Run: headless pygame with SDL's dummy video driver; simulated clock (each Clock.tick advances the game by its frame time, no real sleeping); random seed 0; keys injected as events and as key.get_pressed() state; no mouse input.
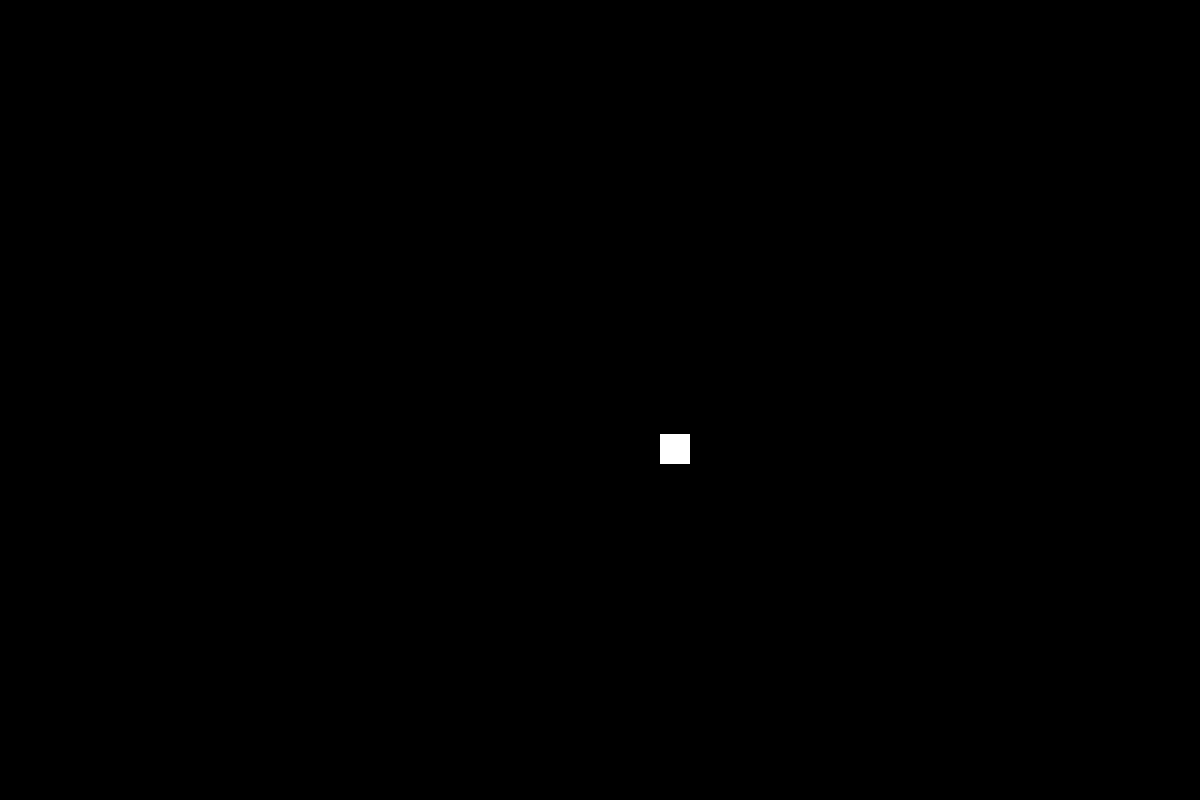
Frame 1 of 4 · flips 1–60 · no input
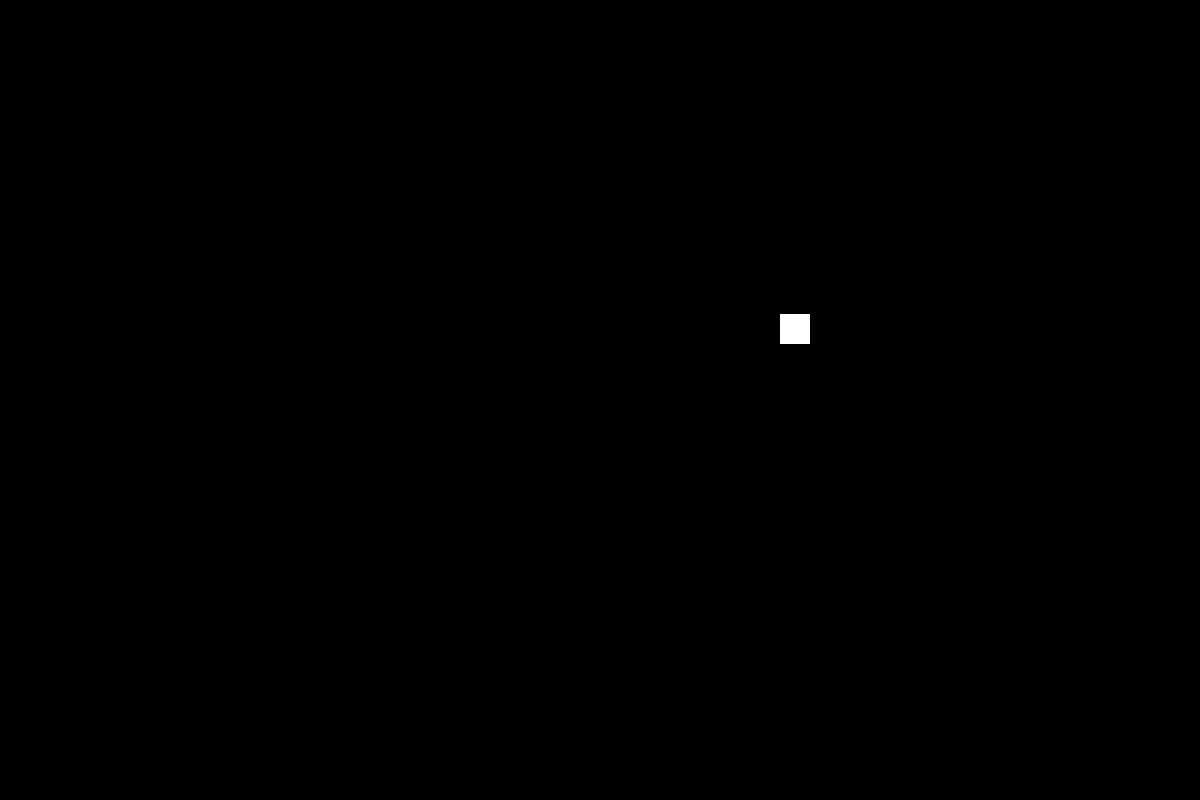
Frame 2 of 4 · flips 61–180 · tapped SPACE, RETURN · held RIGHT (→), D
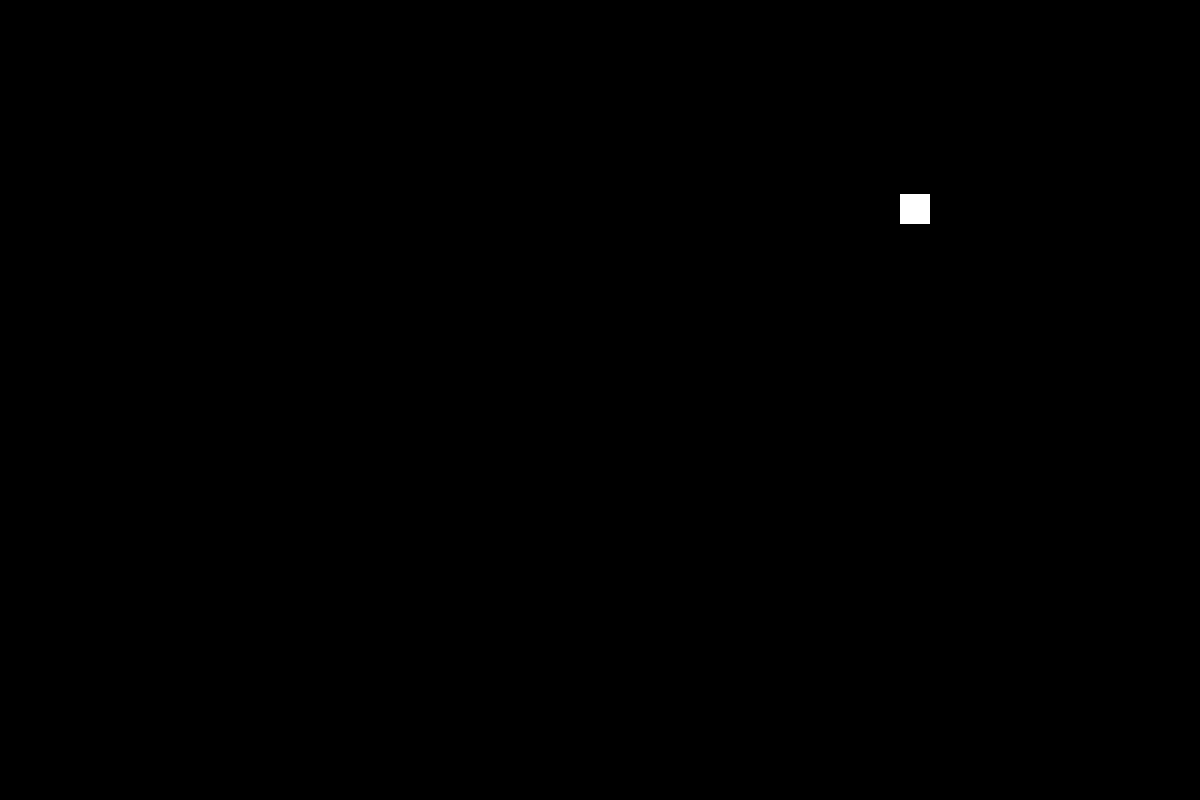
Frame 3 of 4 · flips 181–300 · held DOWN (↓), S
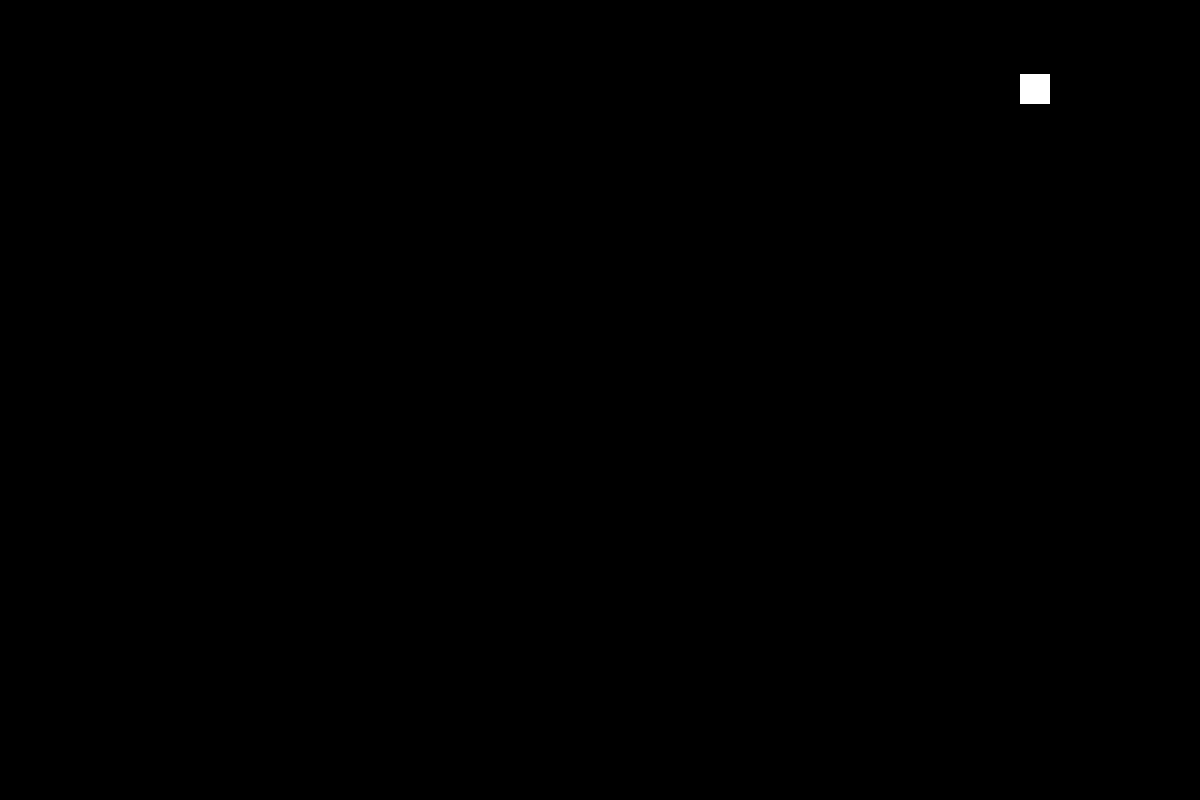
Frame 4 of 4 · flips 301–420 · held LEFT (←), A, UP (↑), W

The pygame program that drew these frames:

import pygame
from pygame.constants import QUIT
import random

pygame.init()

# Consts
FPS = pygame.time.Clock()

HEIGHT = 800
WIDTH = 1200

# Colors
COLOR_WHITE = ('#ffffff')
COLOR_BLACK = ('#000000')
COLOR_RED = ('#ff0000')
COLOR_GREEN = ('#00ff00')
COLOR_NET = ('#aaccaa')


main_dysplay = pygame.display.set_mode((WIDTH, HEIGHT))

net_size = (WIDTH/80, 300)
net_position = (main_dysplay.get_width()/2, HEIGHT)
net = pygame.Surface(net_size)
net.fill(COLOR_NET)
net_rect = pygame.Rect(*net_position, *net_size)

# Functions


def create_ball():
    ball_size = (30, 30)
    ball_position = (WIDTH/2, random.randint(100, HEIGHT - 100))
    ball = pygame.Surface(ball_size)
    ball.fill(COLOR_WHITE)
    ball_rect = pygame.Rect(*ball_position, *ball_size)
    ball_speed = [random.choice([-1, 1]), random.choice([-1, 1])]
    return [ball, ball_rect, ball_speed]


CREATE_BALL = pygame.USEREVENT + 1
balls = []


while True:
    FPS.tick(360)
    for event in pygame.event.get():
        if event.type == pygame.QUIT:
            pygame.quit()
            quit()
        if event.type == pygame.KEYDOWN:
            if event.key == pygame.K_ESCAPE:
                pygame.quit()
                quit()
        if event.type == CREATE_BALL:
            print()

    main_dysplay.fill(COLOR_BLACK)

    if len(balls) == 0:
        balls.append(create_ball())

    for ball in balls:
        if ball[1].top <= 0:
            ball[2][1] *= -1

        if ball[1].bottom >= HEIGHT:
            ball[2][1] *= -1

        # if ball[1].right >= WIDTH:
        #     ball[2][0] *= -1

        # if ball[1].left <= 0:
        #     ball[2][0] *= -1

    for ball in balls:
        ball[1] = ball[1].move(ball[2])
        main_dysplay.blit(ball[0], ball[1])

    pygame.display.flip()

    for ball in balls:
        if ball[1].right < 0:
            balls.pop(balls.index(ball))
        if ball[1].left > WIDTH:
            balls.pop(balls.index(ball))
        if ball[1].top > HEIGHT:
            balls.pop(balls.index(ball))
    print(len(balls))
